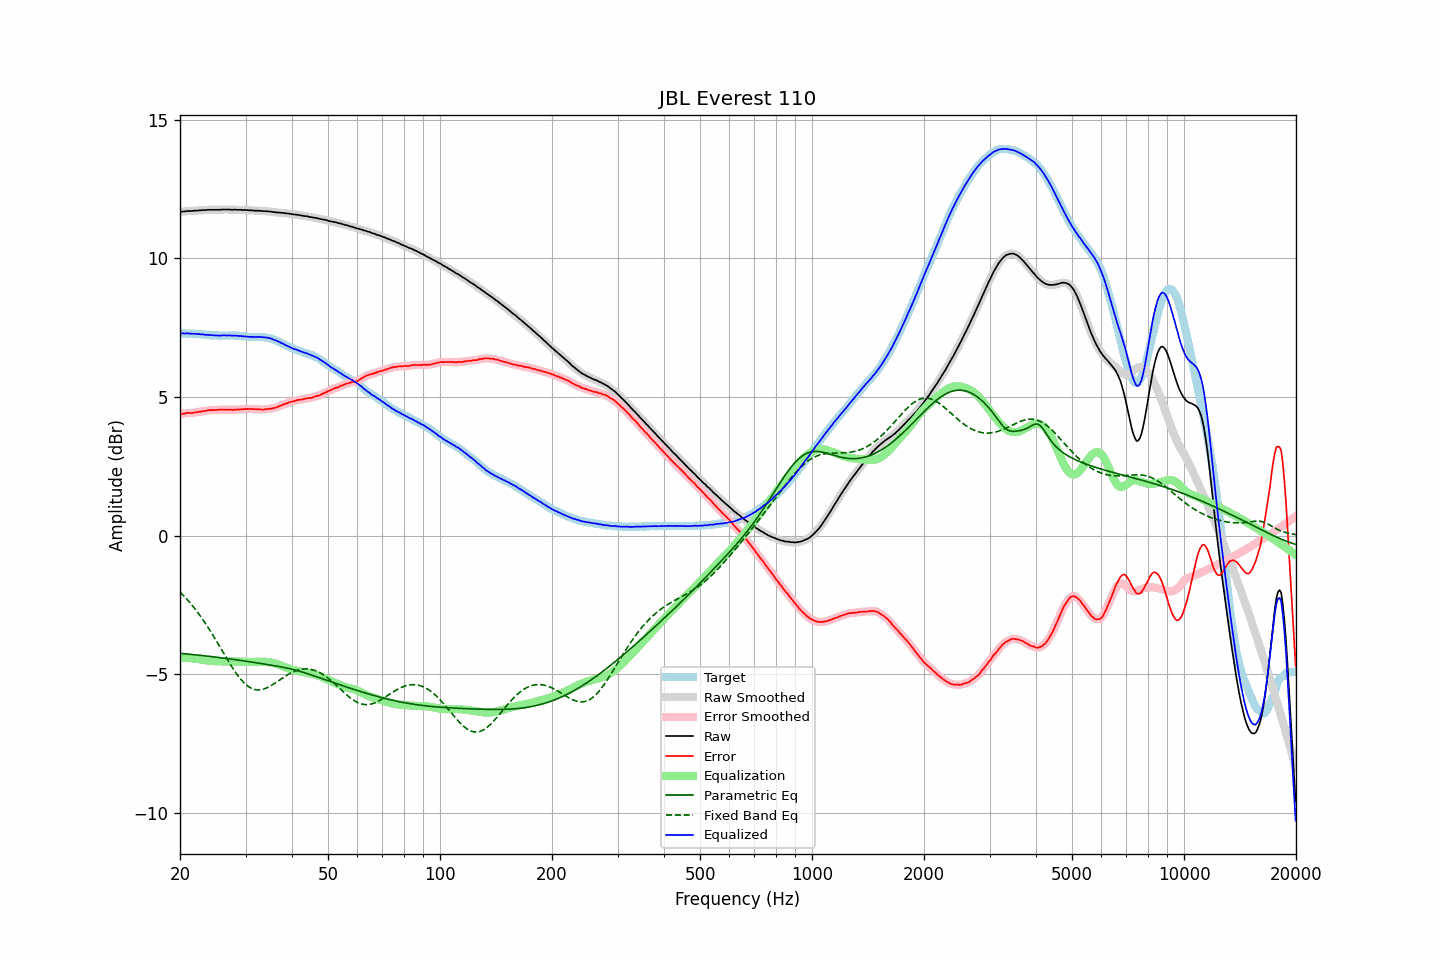

The data file committed next to this chart (first rows):
frequency, raw, error, smoothed, error_smoothed, equalization, parametric_eq, fixed_band_eq, equalized_raw, equalized_smoothed, target
20.00, 11.68, 4.39, 11.68, 4.38, -4.39, -4.25, -2.03, 7.30, 7.29, 7.30
20.20, 11.68, 4.39, 11.69, 4.39, -4.39, -4.26, -2.09, 7.29, 7.29, 7.30
20.40, 11.69, 4.40, 11.69, 4.40, -4.40, -4.26, -2.15, 7.30, 7.29, 7.30
20.61, 11.69, 4.40, 11.70, 4.41, -4.40, -4.27, -2.21, 7.29, 7.29, 7.29
20.81, 11.70, 4.42, 11.70, 4.41, -4.41, -4.27, -2.28, 7.29, 7.29, 7.28
21.02, 11.71, 4.43, 11.71, 4.42, -4.41, -4.28, -2.34, 7.30, 7.29, 7.28
21.23, 11.70, 4.42, 11.71, 4.42, -4.42, -4.28, -2.41, 7.28, 7.29, 7.28
21.44, 11.71, 4.42, 11.71, 4.42, -4.43, -4.29, -2.48, 7.28, 7.28, 7.29
21.66, 11.71, 4.43, 11.71, 4.43, -4.43, -4.29, -2.55, 7.28, 7.28, 7.28
21.87, 11.72, 4.44, 11.72, 4.44, -4.44, -4.30, -2.62, 7.28, 7.28, 7.28
22.09, 11.72, 4.45, 11.72, 4.45, -4.45, -4.31, -2.70, 7.27, 7.28, 7.27
22.31, 11.72, 4.45, 11.73, 4.46, -4.45, -4.31, -2.77, 7.27, 7.27, 7.27
22.54, 11.73, 4.47, 11.73, 4.47, -4.46, -4.32, -2.85, 7.27, 7.27, 7.26
22.76, 11.73, 4.47, 11.74, 4.47, -4.47, -4.32, -2.93, 7.26, 7.26, 7.26
22.99, 11.74, 4.48, 11.74, 4.48, -4.48, -4.33, -3.01, 7.26, 7.25, 7.26
23.22, 11.74, 4.49, 11.74, 4.49, -4.49, -4.34, -3.10, 7.25, 7.25, 7.25
23.45, 11.74, 4.49, 11.75, 4.50, -4.50, -4.34, -3.19, 7.24, 7.24, 7.25
23.69, 11.75, 4.51, 11.75, 4.51, -4.51, -4.35, -3.28, 7.24, 7.24, 7.24
23.92, 11.75, 4.52, 11.75, 4.52, -4.52, -4.36, -3.37, 7.24, 7.24, 7.23
24.16, 11.75, 4.53, 11.75, 4.53, -4.52, -4.36, -3.46, 7.23, 7.23, 7.23
24.40, 11.75, 4.53, 11.75, 4.53, -4.53, -4.37, -3.55, 7.23, 7.23, 7.23
24.65, 11.75, 4.53, 11.75, 4.53, -4.53, -4.38, -3.65, 7.22, 7.22, 7.23
24.89, 11.75, 4.53, 11.75, 4.53, -4.53, -4.38, -3.74, 7.22, 7.22, 7.22
25.14, 11.75, 4.53, 11.75, 4.53, -4.54, -4.39, -3.84, 7.22, 7.22, 7.22
25.39, 11.75, 4.54, 11.75, 4.54, -4.54, -4.40, -3.94, 7.21, 7.22, 7.21
25.65, 11.75, 4.54, 11.76, 4.54, -4.54, -4.40, -4.03, 7.21, 7.22, 7.21
25.91, 11.76, 4.55, 11.76, 4.54, -4.54, -4.41, -4.13, 7.22, 7.22, 7.21
26.16, 11.76, 4.54, 11.76, 4.54, -4.54, -4.42, -4.23, 7.22, 7.22, 7.22
26.43, 11.76, 4.54, 11.76, 4.54, -4.54, -4.43, -4.33, 7.22, 7.22, 7.22
26.69, 11.76, 4.54, 11.76, 4.54, -4.54, -4.43, -4.43, 7.22, 7.22, 7.22
26.96, 11.76, 4.54, 11.76, 4.55, -4.54, -4.44, -4.52, 7.22, 7.22, 7.22
27.23, 11.76, 4.55, 11.76, 4.54, -4.54, -4.45, -4.62, 7.22, 7.22, 7.22
27.50, 11.75, 4.54, 11.76, 4.54, -4.54, -4.46, -4.71, 7.21, 7.22, 7.22
27.77, 11.75, 4.53, 11.76, 4.54, -4.54, -4.47, -4.80, 7.21, 7.22, 7.22
28.05, 11.76, 4.55, 11.75, 4.54, -4.54, -4.47, -4.89, 7.22, 7.21, 7.21
28.33, 11.75, 4.54, 11.76, 4.54, -4.54, -4.48, -4.97, 7.21, 7.21, 7.21
28.62, 11.75, 4.55, 11.75, 4.55, -4.55, -4.49, -5.05, 7.21, 7.21, 7.20
28.90, 11.75, 4.54, 11.75, 4.55, -4.55, -4.50, -5.13, 7.20, 7.20, 7.21
29.19, 11.75, 4.55, 11.75, 4.55, -4.55, -4.51, -5.20, 7.20, 7.20, 7.20
29.48, 11.74, 4.56, 11.75, 4.56, -4.56, -4.52, -5.26, 7.18, 7.19, 7.19
29.78, 11.75, 4.57, 11.75, 4.56, -4.56, -4.52, -5.32, 7.19, 7.19, 7.18
30.08, 11.74, 4.56, 11.74, 4.56, -4.56, -4.53, -5.37, 7.18, 7.18, 7.18
30.38, 11.74, 4.57, 11.74, 4.57, -4.56, -4.54, -5.42, 7.18, 7.18, 7.17
30.68, 11.73, 4.56, 11.74, 4.57, -4.56, -4.55, -5.46, 7.17, 7.17, 7.17
30.99, 11.73, 4.56, 11.73, 4.57, -4.56, -4.56, -5.50, 7.17, 7.17, 7.17
31.30, 11.73, 4.57, 11.73, 4.56, -4.56, -4.57, -5.53, 7.17, 7.16, 7.17
31.61, 11.72, 4.56, 11.73, 4.56, -4.56, -4.58, -5.55, 7.16, 7.16, 7.16
31.93, 11.72, 4.56, 11.72, 4.56, -4.56, -4.59, -5.56, 7.16, 7.17, 7.16
32.24, 11.72, 4.55, 11.72, 4.56, -4.55, -4.59, -5.57, 7.17, 7.17, 7.17
32.57, 11.72, 4.56, 11.72, 4.56, -4.55, -4.60, -5.57, 7.17, 7.17, 7.16
32.89, 11.71, 4.55, 11.72, 4.55, -4.55, -4.61, -5.57, 7.16, 7.16, 7.17
33.22, 11.71, 4.55, 11.71, 4.55, -4.55, -4.62, -5.55, 7.16, 7.16, 7.16
33.55, 11.70, 4.54, 11.71, 4.55, -4.55, -4.63, -5.54, 7.15, 7.15, 7.16
33.89, 11.70, 4.55, 11.70, 4.55, -4.55, -4.64, -5.52, 7.15, 7.15, 7.15
34.23, 11.70, 4.57, 11.70, 4.56, -4.56, -4.65, -5.50, 7.14, 7.14, 7.14
34.57, 11.69, 4.56, 11.70, 4.57, -4.56, -4.66, -5.47, 7.13, 7.13, 7.13
34.92, 11.69, 4.58, 11.69, 4.57, -4.57, -4.67, -5.44, 7.12, 7.12, 7.11
35.27, 11.68, 4.58, 11.68, 4.58, -4.58, -4.68, -5.40, 7.10, 7.10, 7.11
35.62, 11.67, 4.60, 11.67, 4.59, -4.60, -4.69, -5.37, 7.08, 7.08, 7.07
35.97, 11.66, 4.60, 11.66, 4.61, -4.61, -4.70, -5.33, 7.05, 7.05, 7.06
... 635 more rows
